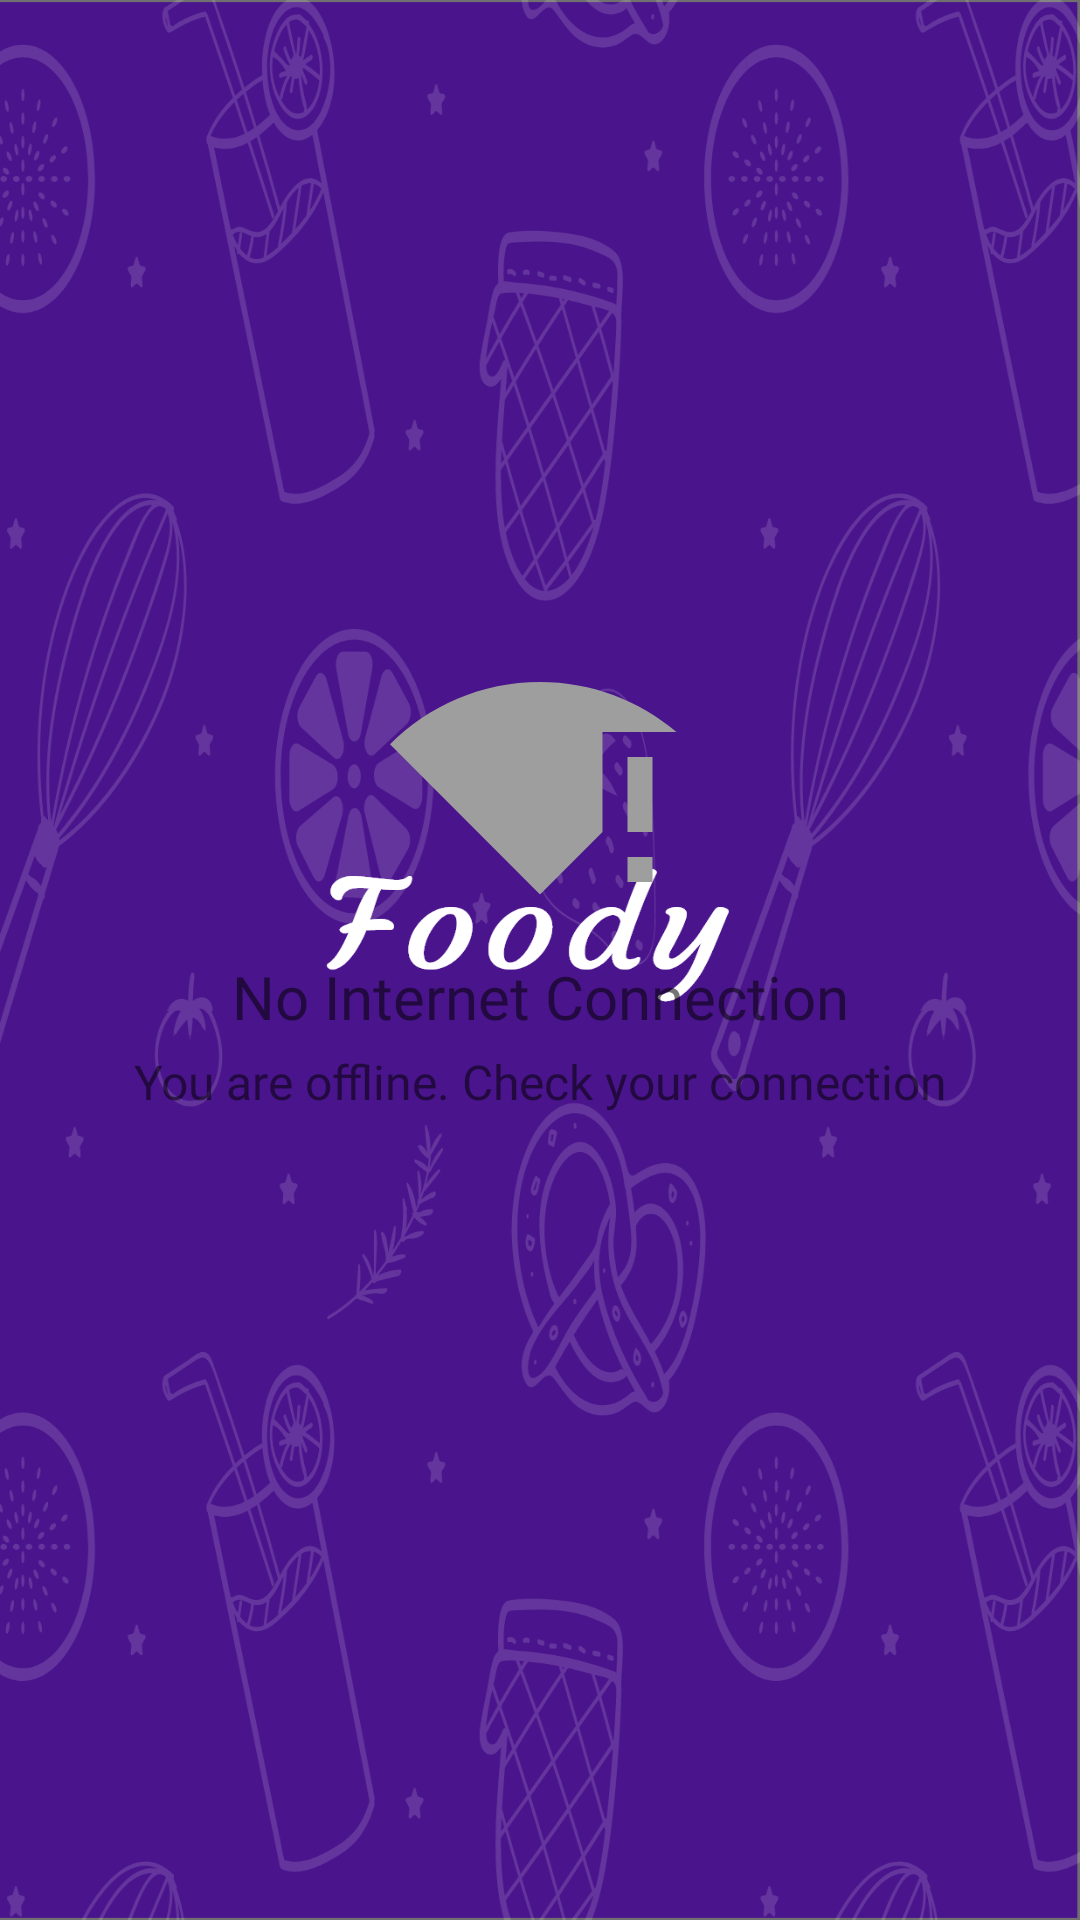

Here is an Android app screen rendered from its layout file. Give the layout XML and the strings, colors and styles it references.
<!-- AndroidManifest.xml: application theme splash_screen_style -->
<!-- res/layout/internet_status_layout.xml -->
<?xml version="1.0" encoding="utf-8"?>
<androidx.constraintlayout.widget.ConstraintLayout xmlns:android="http://schemas.android.com/apk/res/android"
    android:layout_width="wrap_content"
    android:layout_height="wrap_content"
    xmlns:app="http://schemas.android.com/apk/res-auto">




    <ImageView
        android:id="@+id/networkStatusImageView"
        android:layout_width="100dp"
        android:layout_height="100dp"
        android:src="@drawable/ic_signal_wifi_statusbar_connected_no_internet_4_black_24dp"
        app:layout_constraintBottom_toBottomOf="parent"
        app:layout_constraintEnd_toEndOf="parent"
        app:layout_constraintStart_toStartOf="parent"
        app:layout_constraintTop_toTopOf="parent"
        app:layout_constraintVertical_bias="0.39" />


    <TextView
        android:id="@+id/noInternetConnectionTextView"
        android:layout_width="wrap_content"
        android:layout_height="wrap_content"
        android:layout_marginTop="8dp"
        android:fontFamily="@font/roboto_medium"
        android:text="@string/no_internet_connection"

        android:textSize="20sp"
        app:layout_constraintEnd_toEndOf="@+id/networkStatusImageView"
        app:layout_constraintStart_toStartOf="@+id/networkStatusImageView"
        app:layout_constraintTop_toBottomOf="@+id/networkStatusImageView" />

    <TextView
        android:id="@+id/yourOfflineTextView"
        android:layout_width="wrap_content"
        android:layout_height="wrap_content"
        android:layout_marginTop="4dp"
        android:fontFamily="@font/roboto_regular"
        android:text="@string/you_are_offline_check_your_connection"
        android:textSize="16sp"
        app:layout_constraintEnd_toEndOf="@+id/noInternetConnectionTextView"
        app:layout_constraintStart_toStartOf="@+id/noInternetConnectionTextView"
        app:layout_constraintTop_toBottomOf="@+id/noInternetConnectionTextView" />


</androidx.constraintlayout.widget.ConstraintLayout>
<!-- resources referenced by this layout -->
<resources>
  <!-- drawable ic_signal_wifi_statusbar_connected_no_internet_4_black_24dp (drawable) -->
  <vector xmlns:android="http://schemas.android.com/apk/res/android"
      android:width="24dp"
      android:height="24dp"
      android:viewportWidth="24"
      android:viewportHeight="24">
    <path
        android:pathData="M12,4C7.31,4 3.07,5.9 0,8.98L12,21l5,-5.01V8h5.92C19.97,5.51 16.16,4 12,4z"
        android:fillColor="@color/gray_500"/>
    <path
        android:pathData="M19,18h2v2h-2z"
        android:fillColor="@color/gray_500"/>
    <path
        android:pathData="M19,10h2v6h-2z"
        android:fillColor="@color/gray_500"/>
  </vector>
  <string name="no_internet_connection">No Internet Connection</string>
  <string name="you_are_offline_check_your_connection">You are offline. Check your connection</string>
  <style name="splash_screen_style" parent="Theme.MaterialComponents.DayNight.NoActionBar">
  
          <item name="android:windowBackground">@drawable/splash_screen</item>
          <item name="android:windowTranslucentStatus">true</item>
          <item name="android:windowTranslucentNavigation">true</item>
      </style>
  <color name="gray_500">#9e9e9e</color>
  
  
      // Custom Chip Style
  <!-- drawable splash_screen: png bitmap (drawable-hdpi, 162640 bytes) -->
</resources>
